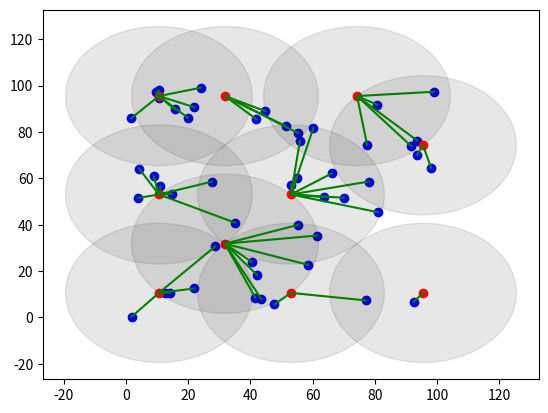

This chart was generated by the following Python code:
import matplotlib.pyplot as plt
import numpy as np
import time


# Efficient approximation algorithms for offline and online unit disk multiple coverage
def disk_coverage_cluster(qk, r):  # returns [the cluster id assigned to each PoI] and {cluster_id: position of each cluster's center}
    res_cluster_centers = {}
    res_cluster_assigned = []

    grid_size = r / np.sqrt(2)
    qk_g = (qk // grid_size).astype(int)
    min_x_g, min_y_g = np.min(qk_g[:, 0]), np.min(qk_g[:, 1])
    max_x_g, max_y_g = np.max(qk_g[:, 0]), np.max(qk_g[:, 1])
    B = np.zeros((max_x_g - min_x_g + 1, max_y_g - min_y_g + 1, 1))
    for i, q in enumerate(qk):
        # q_xoy = np.array([qk[0], qk[1]])
        q_g = np.array([qk_g[i][0] - min_x_g, qk_g[i][1] - min_y_g, 0])
        already_covered = False
        # for offset_x, offset_y in zip(range(-2, 3), range(-2, 3)):
        for offset_x in range(-2, 3):
            for offset_y in range(-2, 3):
                if q_g[0] + offset_x < 0 or q_g[1] + offset_y < 0:
                    continue
                if q_g[0] + offset_x >= B.shape[0] or q_g[1] + offset_y >= B.shape[1]:
                    continue
                if abs(offset_x) == 2 and abs(offset_y) == 2:
                    continue
                grid_g = q_g + np.array([offset_x, offset_y, 0])
                grid_center = (grid_g + np.array([min_x_g + .5, min_y_g + .5, 0])) * grid_size
                if B[grid_g[0], grid_g[1], grid_g[2]] == 1 and np.linalg.norm(grid_center - q) <= r:
                    already_covered = True
                    res_cluster_assigned.append(grid_g[0] * B.shape[0] + grid_g[1])
                    break
            if already_covered:
                break
        if not already_covered:
            grid_g = q_g
            grid_center = (grid_g + np.array([min_x_g + .5, min_y_g + .5, 0])) * grid_size
            B[grid_g[0], grid_g[1], grid_g[2]] = 1
            grid_id = grid_g[0] * B.shape[0] + grid_g[1]
            res_cluster_centers[grid_id] = grid_center
            res_cluster_assigned.append(grid_id)

    assert len(res_cluster_assigned) == len(qk)

    # cid, centers = res_cluster_assigned, res_cluster_centers
    # for i, q in enumerate(qk):
    #     center = centers[cid[i]]
    #     plt.plot([q[0], center[0]], [q[1], center[1]], c='g')
    #     plt.scatter(q[0], q[1], c='b')
    # for j, circle_center in enumerate(centers.values()):
    #     circle = plt.Circle((circle_center[0], circle_center[1]), r, color=(.1, .1, .1, .1))
    #     plt.gca().add_patch(circle)
    #     plt.scatter(circle_center[0], circle_center[1], c='r')
    # plt.show()

    return res_cluster_assigned, res_cluster_centers


def plot_clusters():
    t0 = time.time()
    qk = np.random.random((50, 3)) * 100
    qk[:, -1] = np.zeros(50)
    radius = 30
    cid, centers = disk_coverage_cluster(qk, radius)
    print(f'Alg time: {time.time() - t0} seconds')
    for i, q in enumerate(qk):
        center = centers[cid[i]]
        plt.plot([q[0], center[0]], [q[1], center[1]], c='g')
        plt.scatter(q[0], q[1], c='b')
    for j, circle_center in enumerate(centers.values()):
        circle = plt.Circle((circle_center[0], circle_center[1]), radius, color=(.1, .1, .1, .1))
        plt.gca().add_patch(circle)
        plt.scatter(circle_center[0], circle_center[1], c='r')
    plt.show()


if __name__ == '__main__':
    plot_clusters()
